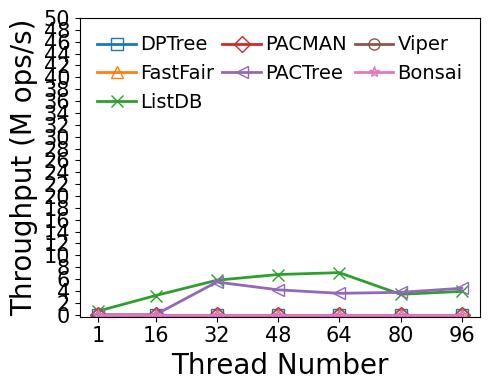

The matplotlib source for this figure:
#!/bin/python3

# YCSB A Op
# preload size: 5M per thread
# write size: 2.5M per thread
# read size:  2.5M per thread
# key: 24B
# val: 8B
# distribution: uniform
# memory limit: 24GiB
# fsdax + dm-stripe (for NUMA-oblivious designs)

M = 1000000
MAX = 240 * M
SIZE = 5 * M
THREADS = [1, 16, 32, 48, 64, 80, 96]
LATENCY = {
    # thread num: 1/16/32/48/64/80/96

    # bottleneck:
    # Non log-structured: write amplification +
    # Log-structured: contention(BW) + metadata cacheline thrashing(perf L3 cache miss)

    # Nbg:Nfg = 1:2, at least 1 Nbg
    # dm-stripe 2M-Interleave
    # bottleneck: bloom filter array maintenance, WAL metadata cacheline thrashing, NUMA Awareness
    'dptree':   [MAX, MAX, MAX, MAX, MAX, MAX, MAX],

    # dm-stripe 2M-Interleave
    # bottleneck: large SMO overhead, node metadata cacheline thrashing
    'fastfair': [MAX, MAX, MAX, MAX, MAX, MAX, MAX],

    # 1GB memtable, max number=4
    # Enabled 1GB lookup cache (979 MB hash-based, 45 MB second chance)
    # Nbg:Nfg = 1:2, at least 1 Nbg
    # modify key shard calculation function to atoi(data)
    # bottleneck:
    #   (1) insert: memtable skiplist too high (perf reports high cache-miss rate when lockfree_skiplist::find_position)
    #   (2) read:
    #          1. memtable/L0/L1 skiplist too high
    #          2. L0 compaction causes many small random reads and writes to NVM, very slow, underutilizing PM
    #             bandwidth (only 3276.98/24000 B/s).
    #          3. Slow L0 compaction leads to many L0 tables, which hurts read performance. Cache is only cache.
    'listdb':   [8.4, 24.9, 27.6, 35.5, 45.2, 116.8, 122.5],

    # 1 worker per node (default setting)
    'pactree':  [MAX, MAX, 29.120, 57.424, 89.129, 106.461, 107.901],

    # dm-stripe 2M-Interleave
    # LOG_BATCHING enabled, simulates FlatStore log batching (batch size: 512B)
    'pacman':   [MAX, MAX, MAX, MAX, MAX, MAX, MAX],

    # dm-stripe 4K-Interleave
    # bottleneck: VPage metadata cacheline thrashing, segment lock overhead, NUMA Awareness
    'viper':    [MAX, MAX, MAX, MAX, MAX, MAX, MAX],

    # Nbg:Nfg = 1:4, at least 2 Nbg
    'bonsai':   [MAX, MAX, MAX, MAX, MAX, MAX, MAX]
}

import numpy as np
import matplotlib.pyplot as plt
import csv

THROUGHPUT = {}
for kvstore, latencies in LATENCY.items():
    THROUGHPUT[kvstore] = list(map(lambda x: SIZE * THREADS[x[0]] / x[1] / M, enumerate(latencies)))

xs = THREADS

plt.plot(xs, THROUGHPUT['dptree'], markerfacecolor='none', marker='s', markersize=8, linestyle='-', linewidth=2, label='DPTree')
plt.plot(xs, THROUGHPUT['fastfair'], markerfacecolor='none', marker='^', markersize=8, linestyle='-', linewidth=2, label='FastFair')
plt.plot(xs, THROUGHPUT['listdb'], markerfacecolor='none', marker='x', markersize=8, linestyle='-', linewidth=2, label='ListDB')
plt.plot(xs, THROUGHPUT['pacman'], markerfacecolor='none', marker='D', markersize=8, linestyle='-', linewidth=2, label='PACMAN')
plt.plot(xs, THROUGHPUT['pactree'], markerfacecolor='none', marker='<', markersize=8, linestyle='-', linewidth=2, label='PACTree')
plt.plot(xs, THROUGHPUT['viper'], markerfacecolor='none', marker='o', markersize=8, linestyle='-', linewidth=2, label='Viper')
plt.plot(xs, THROUGHPUT['bonsai'], markerfacecolor='none', marker='*', markersize=8, linestyle='-', linewidth=2, label='Bonsai')

font = {'size': '20','fontname': 'Times New Roman'}
plt.xlabel("Thread Number", font)
plt.ylabel("Throughput (M ops/s)", font)

font2 = {'size': '15','fontname': 'Times New Roman'}
ax = plt.gca()
ax.set_xticks(xs)
ax.set_xticklabels(xs, fontdict=font2)

ytick=[0,2,4,6,8,10,12,14,16,18,20,22,24,26,28,30,32,34,36,38,40,42,44,46,48,50]
ax.set_yticks(ytick)
ax.set_yticklabels(ytick, fontdict=font2)

plt.legend(loc = 2, ncol=3, frameon=False, mode="expand", prop={'size': 14, 'family': 'Times New Roman'},handletextpad=0.2)

fig = plt.gcf()
fig.set_figwidth(5)
fig.set_figheight(4)
fig.tight_layout()
# [redacted]
plt.show()
